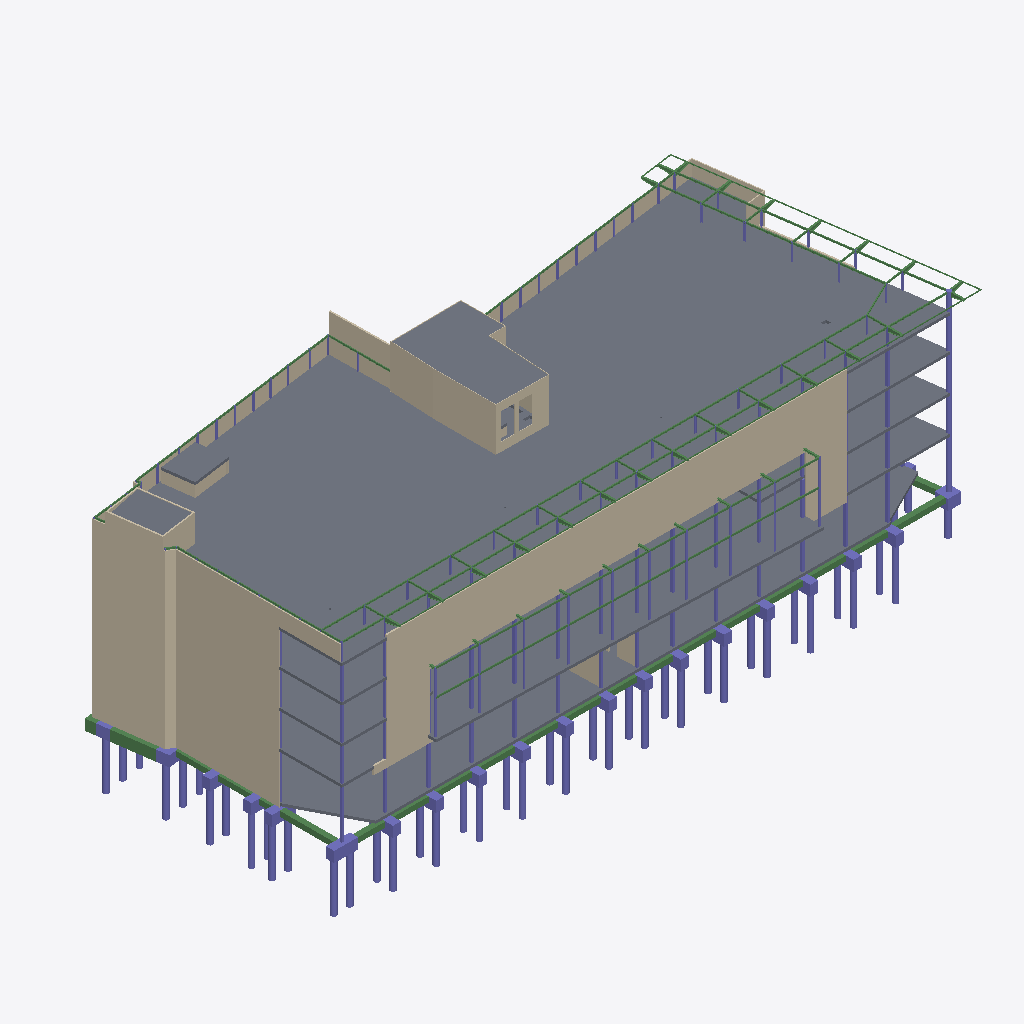
Isometric view of an IFC building model (IFC-SPF (STEP), schema IFC2X3, length unit millimetre), seen from the south-west, elements coloured by IFC class: 176 beams (green), 151 columns (violet), 63 walls (beige), 10 slabs (grey).
Extent 73.0 m × 34.0 m × 29.5 m (x, y, z). Storeys (1): Undefined at 0.00 m. Elements (1057): 478 IfcColumn, 254 IfcBeam, 171 IfcWallStandardCase, 93 IfcWall, 61 IfcSlab.

HEADER;
FILE_DESCRIPTION(('ViewDefinition[CoordinationView_V2.0]'),'2;1');
FILE_NAME('Tekla Structures.ifc','2015-07-27T12:01:28',(''),(''),'IFC Database Version:Work','Tekla Structures 21.0 Service Release 2, IFC Export Version: 4.0.0.0 Jun 17 2015','');
FILE_SCHEMA(('IFC2X3'));
ENDSEC;
DATA;
#24=IFCPROJECT('2sXOJVttXAqObt7ThfN29J',#5,'Open BIM Tour',$,$,$,$,(#11),#23);
#26=IFCSITE('0Lb2EzwKD5mO5BAYQnlzrP',#5,'Undefined',$,$,#25,$,$,.ELEMENT.,$,$,$,$,$);
#28=IFCBUILDING('0NfMKjGQf5iPqt8tp9yVjJ',#5,'Undefined',$,$,#27,$,$,.ELEMENT.,$,$,$);
#30=IFCBUILDINGSTOREY('2Tvk5xsHT2lOfF3QCURm00',#5,'Undefined',$,$,#29,$,$,.ELEMENT.,0.0);
#11944=IFCSLAB('1Ldek0000Ls34qCpOqDJCt',#5,'DALLE','300*30937','300*30937',#11848,#11943,'ID559e8b80-0000-15d8-[number]',.FLOOR.);
#12507=IFCSLAB('1Ldek0000LGp4qCpOqDJCt',#5,'DALLE','300*35838','300*35838',#12444,#12506,'ID559e8b80-[number]',.FLOOR.);
#13184=IFCSLAB('1Ldek0000KeJ4qCpOqDJCt',#5,'DALLE','300*31019','300*31019',#13061,#13183,'ID559e8b80-0000-14a1-[number]',.FLOOR.);
#12699=IFCSLAB('1Ldek0000L334qCpOqDJCt',#5,'DALLE','300*27379','300*27379',#12557,#12698,'ID559e8b80-0000-150c-[number]',.FLOOR.);
#2548=IFCSLAB('1Ldek00006E34qCpOqDJCt',#5,'DALLE','150*8179','150*8179',#2529,#2547,'ID559e8b80-[number]',.FLOOR.);
#12034=IFCSLAB('1Ldek0000Lmp4qCpOqDJCt',#5,'DALLE','300*30960','300*30960',#11956,#12033,'ID559e8b80-0000-15c3-[number]',.FLOOR.);
#15285=IFCWALL('1Ldek00009QJ4qCpOqDJCt',#5,'PANNEAU_FACADE','5450*180','5450*180',#15256,#15284,'ID559e8b80-[number]');
#12251=IFCSLAB('1Ldek0000LSJ4qCpOqDJCt',#5,'DALLE','300*35828','300*35828',#12199,#12250,'ID559e8b80-[number]',.FLOOR.);
#9252=IFCWALL('1Ldek0000RR34qCpOqDJCt',#5,'PANNEAU_FACADE','4025*180','4025*180',#9225,#9251,'ID559e8b80-0000-1b6c-[number]');
#12380=IFCWALL('1Ldek0000LU34qCpOqDJCt',#5,'PANNEAU_FACADE','4005*180','4005*180',#12359,#12379,'ID559e8b80-[number]');
#7669=IFCWALL('1Ldek0000Ut34qCpOqDJCt',#5,'PANNEAU_FACADE','3830*180','3830*180',#7640,#7668,'ID559e8b80-0000-1edc-[number]');
#15313=IFCWALL('1Ldek00009RJ4qCpOqDJCt',#5,'PANNEAU_FACADE','5450*180','5450*180',#15293,#15312,'ID559e8b80-0000-096d-[number]');
#12187=IFCSLAB('1Ldek0000Lap4qCpOqDJCt',#5,'DALLE','300*13791','300*13791',#12159,#12186,'ID559e8b80-[number]',.FLOOR.);
#6883=IFCWALL('1Ldek0000W034qCpOqDJCt',#5,'HABILLAGE','4900*50','4900*50',#6863,#6882,'ID559e8b80-[number]');
#9189=IFCWALL('1Ldek0000RT34qCpOqDJCt',#5,'PANNEAU_FACADE','4025*180','4025*180',#9169,#9188,'ID559e8b80-0000-1b74-[number]');
#12408=IFCWALL('1Ldek0000LNJ4qCpOqDJCt',#5,'PANNEAU_FACADE','4005*180','4005*180',#12388,#12407,'ID559e8b80-0000-155d-[number]');
#7601=IFCWALL('1Ldek0000Uv34qCpOqDJCt',#5,'PANNEAU_FACADE','3830*180','3830*180',#7578,#7600,'ID559e8b80-0000-1ee4-[number]');
#2710=IFCWALL('1Ldek0000fFZ4qCpOqDJCt',#5,'PANNEAU_FACADE','2071*115','2071*115',#2690,#2709,'ID559e8b80-0000-293e-[number]');
#2626=IFCWALL('1Ldek0000fPZ4qCpOqDJCt',#5,'PANNEAU_FACADE','4515*180','4515*180',#2602,#2625,'ID559e8b80-[number]');
#2738=IFCWALL('1Ldek0000f7Z4qCpOqDJCt',#5,'PANNEAU_FACADE','2071*115','2071*115',#2719,#2737,'ID559e8b80-0000-291e-[number]');
#11305=IFCWALLSTANDARDCASE('1Ldek0000NPp4qCpOqDJCt',#5,'PANNEAU_FACADE','4905*180','4905*180',#11277,#11304,'ID559e8b80-[number]');
#2893=IFCWALL('1Ldek0000etJ4qCpOqDJCt',#5,'PANNEAU_FACADE','2071*115','2071*115',#2879,#2892,'ID559e8b80-0000-28dd-[number]');
#2587=IFCWALL('1Ldek0000fQZ4qCpOqDJCt',#5,'HABILLAGE','4900*50','4900*50',#2563,#2586,'ID559e8b80-0000-296a-[number]');
#7067=IFCWALLSTANDARDCASE('1Ldek0000Vr34qCpOqDJCt',#5,'PANNEAU_FACADE','4370*180','4370*180',#7047,#7066,'ID559e8b80-0000-1fd4-[number]');
#7105=IFCWALLSTANDARDCASE('1Ldek0000VoJ4qCpOqDJCt',#5,'PANNEAU_FACADE','4370*180','4370*180',#7098,#7104,'ID559e8b80-0000-1fc9-[number]');
#7185=IFCWALLSTANDARDCASE('1Ldek0000Vi34qCpOqDJCt',#5,'PANNEAU_FACADE','4370*180','4370*180',#7179,#7184,'ID559e8b80-0000-1fb0-[number]');
#7084=IFCWALLSTANDARDCASE('1Ldek0000Vq34qCpOqDJCt',#5,'PANNEAU_FACADE','4370*180','4370*180',#7078,#7083,'ID559e8b80-0000-1fd0-[number]');
#7094=IFCWALLSTANDARDCASE('1Ldek0000Vp34qCpOqDJCt',#5,'PANNEAU_FACADE','4370*180','4370*180',#7088,#7093,'ID559e8b80-0000-1fcc-[number]');
#7165=IFCWALLSTANDARDCASE('1Ldek0000Vk34qCpOqDJCt',#5,'PANNEAU_FACADE','4370*180','4370*180',#7159,#7164,'ID559e8b80-0000-1fb8-[number]');
#7175=IFCWALLSTANDARDCASE('1Ldek0000Vj34qCpOqDJCt',#5,'PANNEAU_FACADE','4370*180','4370*180',#7169,#7174,'ID559e8b80-0000-1fb4-[number]');
#7120=IFCWALLSTANDARDCASE('1Ldek0000Vn34qCpOqDJCt',#5,'PANNEAU_FACADE','4370*180','4370*180',#7114,#7119,'ID559e8b80-0000-1fc4-[number]');
#7195=IFCWALLSTANDARDCASE('1Ldek0000Vh34qCpOqDJCt',#5,'PANNEAU_FACADE','4370*180','4370*180',#7189,#7194,'ID559e8b80-0000-1fac-[number]');
#7016=IFCWALL('1Ldek0000Vy34qCpOqDJCt',#5,'HABILLAGE','4900*50','4900*50',#6988,#7015,'ID559e8b80-0000-1ff0-[number]');
#11465=IFCWALLSTANDARDCASE('1Ldek0000NBZ4qCpOqDJCt',#5,'PANNEAU_FACADE','4905*180','4905*180',#11442,#11464,'ID559e8b80-0000-172e-[number]');
#2243=IFCSLAB('1Ldek0000kKp4qCpOqDJCt',#5,'DALLE','300*3929','300*3929',#2227,#2242,'ID559e8b80-0000-2e53-[number]',.FLOOR.);
#8741=IFCWALLSTANDARDCASE('1Ldek0000RrJ4qCpOqDJCt',#5,'PANNEAU_FACADE','3725*180','3725*180',#8721,#8740,'ID559e8b80-0000-1bd5-[number]');
#7155=IFCWALLSTANDARDCASE('1Ldek0000Vl34qCpOqDJCt',#5,'PANNEAU_FACADE','4370*180','4370*180',#7149,#7154,'ID559e8b80-0000-1fbc-[number]');
#7140=IFCWALLSTANDARDCASE('1Ldek0000Vm34qCpOqDJCt',#5,'PANNEAU_FACADE','4370*180','4370*180',#7124,#7139,'ID559e8b80-0000-1fc0-[number]');
#11837=IFCSLAB('1Ldek0000LvZ4qCpOqDJCt',#5,'DALLE','300*3400','300*3400',#11827,#11836,'ID559e8b80-0000-15e6-[number]',.FLOOR.);
#2819=IFCWALL('1Ldek0000fA34qCpOqDJCt',#5,'PANNEAU_FACADE','2071*115','2071*115',#2801,#2818,'ID559e8b80-[number]');
#8928=IFCWALLSTANDARDCASE('1Ldek0000RfZ4qCpOqDJCt',#5,'PANNEAU_FACADE','3725*180','3725*180',#8898,#8927,'ID559e8b80-0000-1ba6-[number]');
#2866=IFCWALLSTANDARDCASE('1Ldek0000ev34qCpOqDJCt',#5,'PANNEAU_FACADE','1771*115','1771*115',#2855,#2865,'ID559e8b80-0000-28e4-[number]');
#2681=IFCWALL('1Ldek0000fGp4qCpOqDJCt',#5,'PANNEAU_FACADE','2071*115','2071*115',#2662,#2680,'ID559e8b80-[number]');
#2512=IFCWALLSTANDARDCASE('1Ldek00006Cp4qCpOqDJCt',#5,'PANNEAU_FACADE','1290*180','1290*180',#2497,#2511,'ID559e8b80-[number]');
#108=IFCBEAM('1Lfbn7000Gj34qCpOvDZSp',#5,'LONGRINE','1200*900','1200*900',#101,#107,'ID55a65c47-0000-10b4-[number]');
#6767=IFCWALL('1Ldek0000Vw34qCpOqDJCt',#5,'VOILE_15CM','3061*150','3061*150',#6751,#6766,'ID559e8b80-0000-1fe8-[number]');
#862=IFCBEAM('1Lfbn7000Ffp4qCpOvDZSp',#5,'LONGRINE','600*600','600*600',#855,#861,'ID55a65c47-0000-0fa7-[number]');
#15385=IFCWALL('1Ldek00009TJ4qCpOqDJCt',#5,'PANNEAU_FACADE','5450*180','5450*180',#15365,#15384,'ID559e8b80-[number]');
#8795=IFCWALLSTANDARDCASE('1Ldek0000RoJ4qCpOqDJCt',#5,'PANNEAU_FACADE','1380*180','1380*180',#8789,#8794,'ID559e8b80-0000-1bc9-[number]');
#1301=IFCCOLUMN('1Lfbn7000Emp4qCpOvDZSp',#5,'SEMELLE','2700*940','2700*940',#1296,#1300,'ID55a65c47-0000-0ec3-[number]');
#924=IFCBEAM('1Lfbn7000Fap4qCpOvDZSp',#5,'LONGRINE','600*600','600*600',#917,#923,'ID55a65c47-0000-0f93-[number]');
#8785=IFCWALLSTANDARDCASE('1Ldek0000RpJ4qCpOqDJCt',#5,'PANNEAU_FACADE','1380*180','1380*180',#8778,#8784,'ID559e8b80-0000-1bcd-[number]');
#8852=IFCWALLSTANDARDCASE('1Ldek0000RkJ4qCpOqDJCt',#5,'PANNEAU_FACADE','1380*180','1380*180',#8843,#8851,'ID559e8b80-0000-1bb9-[number]');
#8767=IFCWALLSTANDARDCASE('1Ldek0000RqJ4qCpOqDJCt',#5,'PANNEAU_FACADE','1380*180','1380*180',#8752,#8766,'ID559e8b80-0000-1bd1-[number]');
#8805=IFCWALLSTANDARDCASE('1Ldek0000RnJ4qCpOqDJCt',#5,'PANNEAU_FACADE','1380*180','1380*180',#8799,#8804,'ID559e8b80-0000-1bc5-[number]');
#8894=IFCWALLSTANDARDCASE('1Ldek0000RiJ4qCpOqDJCt',#5,'PANNEAU_FACADE','1380*180','1380*180',#8872,#8893,'ID559e8b80-0000-1bb1-[number]');
#8868=IFCWALLSTANDARDCASE('1Ldek0000RjJ4qCpOqDJCt',#5,'PANNEAU_FACADE','1380*180','1380*180',#8861,#8867,'ID559e8b80-0000-1bb5-[number]');
#9523=IFCCOLUMN('1Ldek0000QsJ4qCpOqDJCt',#5,'POTEAU','D500','D500',#9516,#9522,'ID559e8b80-0000-1ad9-[number]');
#14780=IFCCOLUMN('1Ldek00008xZ4qCpOqDJCt',#5,'POTEAU','D500','D500',#14773,#14779,'ID559e8b80-0000-08ee-[number]');
#13752=IFCWALL('1Ldek0000JTJ4qCpOqDJCt',#5,'MACONNERIE_15CM','5000*150','5000*150',#13711,#13751,'ID559e8b80-[number]');
#8824=IFCWALLSTANDARDCASE('1Ldek0000RmJ4qCpOqDJCt',#5,'PANNEAU_FACADE','1380*180','1380*180',#8809,#8823,'ID559e8b80-0000-1bc1-[number]');
#8839=IFCWALLSTANDARDCASE('1Ldek0000RlJ4qCpOqDJCt',#5,'PANNEAU_FACADE','1380*180','1380*180',#8833,#8838,'ID559e8b80-0000-1bbd-[number]');
#1715=IFCCOLUMN('1Lfbn7000Dtp4qCpOvDZSp',#5,'PIEU','D600','D600',#1712,#1714,'ID55a65c47-0000-0ddf-[number]');
#1691=IFCCOLUMN('1Lfbn7000Dxp4qCpOvDZSp',#5,'PIEU','D600','D600',#1688,#1690,'ID55a65c47-0000-0def-[number]');
#1703=IFCCOLUMN('1Lfbn7000Dvp4qCpOvDZSp',#5,'PIEU','D600','D600',#1700,#1702,'ID55a65c47-0000-0de7-[number]');
#1655=IFCCOLUMN('1Lfbn7000E1p4qCpOvDZSp',#5,'PIEU','D600','D600',#1652,#1654,'ID55a65c47-0000-0e07-[number]');
#1667=IFCCOLUMN('1Lfbn7000D$p4qCpOvDZSp',#5,'PIEU','D600','D600',#1664,#1666,'ID55a65c47-0000-0dff-[number]');
#1679=IFCCOLUMN('1Lfbn7000Dzp4qCpOvDZSp',#5,'PIEU','D600','D600',#1676,#1678,'ID55a65c47-0000-0df7-[number]');
#9217=IFCWALL('1Ldek0000RS34qCpOqDJCt',#5,'PANNEAU_FACADE','4025*180','4025*180',#9197,#9216,'ID559e8b80-0000-1b70-[number]');
#12436=IFCWALL('1Ldek0000LMZ4qCpOqDJCt',#5,'PANNEAU_FACADE','4005*180','4005*180',#12416,#12435,'ID559e8b80-0000-155a-[number]');
#8328=IFCWALLSTANDARDCASE('1Ldek0000TVp4qCpOqDJCt',#5,'VOILE_15CM','5070*150','5070*150',#8324,#8327,'ID559e8b80-0000-1d7f-[number]');
#1781=IFCCOLUMN('1Lfbn7000Djp4qCpOvDZSp',#5,'PIEU','D600','D600',#1778,#1780,'ID55a65c47-0000-0db7-[number]');
#1754=IFCCOLUMN('1Lfbn7000Dnp4qCpOvDZSp',#5,'PIEU','D600','D600',#1751,#1753,'ID55a65c47-0000-0dc7-[number]');
#2182=IFCCOLUMN('1Lfbn7000Cip4qCpOvDZSp',#5,'PIEU','D600','D600',#2179,#2181,'ID55a65c47-0000-0cb3-[number]');
#1769=IFCCOLUMN('1Lfbn7000Dlp4qCpOvDZSp',#5,'PIEU','D600','D600',#1763,#1768,'ID55a65c47-0000-0dbf-[number]');
#2170=IFCCOLUMN('1Lfbn7000Ckp4qCpOvDZSp',#5,'PIEU','D600','D600',#2167,#2169,'ID55a65c47-0000-0cbb-[number]');
#1998=IFCCOLUMN('1Lfbn7000DAp4qCpOvDZSp',#5,'PIEU','D600','D600',#1995,#1997,'ID55a65c47-0000-0d2b-[number]');
#1980=IFCCOLUMN('1Lfbn7000DDp4qCpOvDZSp',#5,'PIEU','D600','D600',#1977,#1979,'ID55a65c47-0000-0d37-[number]');
#7632=IFCWALL('1Ldek0000Uu34qCpOqDJCt',#5,'PANNEAU_FACADE','3830*180','3830*180',#7609,#7631,'ID559e8b80-0000-1ee0-[number]');
#13812=IFCWALL('1Ldek0000JSJ4qCpOqDJCt',#5,'MACONNERIE_15CM','5000*150','5000*150',#13761,#13811,'ID559e8b80-[number]');
#1775=IFCCOLUMN('1Lfbn7000Dkp4qCpOvDZSp',#5,'PIEU','D600','D600',#1772,#1774,'ID55a65c47-0000-0dbb-[number]');
#1673=IFCCOLUMN('1Lfbn7000D_p4qCpOvDZSp',#5,'PIEU','D600','D600',#1670,#1672,'ID55a65c47-0000-0dfb-[number]');
#1697=IFCCOLUMN('1Lfbn7000Dwp4qCpOvDZSp',#5,'PIEU','D600','D600',#1694,#1696,'ID55a65c47-0000-0deb-[number]');
#1685=IFCCOLUMN('1Lfbn7000Dyp4qCpOvDZSp',#5,'PIEU','D600','D600',#1682,#1684,'ID55a65c47-0000-0df3-[number]');
#1709=IFCCOLUMN('1Lfbn7000Dup4qCpOvDZSp',#5,'PIEU','D600','D600',#1706,#1708,'ID55a65c47-0000-0de3-[number]');
#1721=IFCCOLUMN('1Lfbn7000Dsp4qCpOvDZSp',#5,'PIEU','D600','D600',#1718,#1720,'ID55a65c47-0000-0ddb-[number]');
#1661=IFCCOLUMN('1Lfbn7000E0p4qCpOvDZSp',#5,'PIEU','D600','D600',#1658,#1660,'ID55a65c47-0000-0e03-[number]');
#1631=IFCCOLUMN('1Lfbn7000E5p4qCpOvDZSp',#5,'PIEU','D600','D600',#1628,#1630,'ID55a65c47-0000-0e17-[number]');
#1619=IFCCOLUMN('1Lfbn7000E7p4qCpOvDZSp',#5,'PIEU','D600','D600',#1616,#1618,'ID55a65c47-0000-0e1f-[number]');
#1643=IFCCOLUMN('1Lfbn7000E3p4qCpOvDZSp',#5,'PIEU','D600','D600',#1640,#1642,'ID55a65c47-0000-0e0f-[number]');
#1727=IFCCOLUMN('1Lfbn7000Drp4qCpOvDZSp',#5,'PIEU','D600','D600',#1724,#1726,'ID55a65c47-0000-0dd7-[number]');
#1760=IFCCOLUMN('1Lfbn7000Dmp4qCpOvDZSp',#5,'PIEU','D600','D600',#1757,#1759,'ID55a65c47-0000-0dc3-[number]');
#1787=IFCCOLUMN('1Lfbn7000Dip4qCpOvDZSp',#5,'PIEU','D600','D600',#1784,#1786,'ID55a65c47-0000-0db3-[number]');
#2176=IFCCOLUMN('1Lfbn7000Cjp4qCpOvDZSp',#5,'PIEU','D600','D600',#2173,#2175,'ID55a65c47-0000-0cb7-[number]');
#2188=IFCCOLUMN('1Lfbn7000Chp4qCpOvDZSp',#5,'PIEU','D600','D600',#2185,#2187,'ID55a65c47-0000-0caf-[number]');
#8345=IFCWALLSTANDARDCASE('1Ldek0000TUp4qCpOqDJCt',#5,'VOILE_15CM','5070*150','5070*150',#8332,#8344,'ID559e8b80-0000-1d7b-[number]');
#1742=IFCCOLUMN('1Lfbn7000Dpp4qCpOvDZSp',#5,'PIEU','D600','D600',#1736,#1741,'ID55a65c47-0000-0dcf-[number]');
#545=IFCCOLUMN('1Lfbn7000G4J4qCpOvDZSp',#5,'SEMELLE','1500*1500','1500*1500',#539,#544,'ID55a65c47-[number]');
#1793=IFCCOLUMN('1Lfbn7000Dhp4qCpOvDZSp',#5,'PIEU','D600','D600',#1790,#1792,'ID55a65c47-0000-0daf-[number]');
#1992=IFCCOLUMN('1Lfbn7000DBp4qCpOvDZSp',#5,'PIEU','D600','D600',#1989,#1991,'ID55a65c47-0000-0d2f-[number]');
#1625=IFCCOLUMN('1Lfbn7000E6p4qCpOvDZSp',#5,'PIEU','D600','D600',#1622,#1624,'ID55a65c47-0000-0e1b-[number]');
#1649=IFCCOLUMN('1Lfbn7000E2p4qCpOvDZSp',#5,'PIEU','D600','D600',#1646,#1648,'ID55a65c47-0000-0e0b-[number]');
#1637=IFCCOLUMN('1Lfbn7000E4p4qCpOvDZSp',#5,'PIEU','D600','D600',#1634,#1636,'ID55a65c47-0000-0e13-[number]');
#1733=IFCCOLUMN('1Lfbn7000Dqp4qCpOvDZSp',#5,'PIEU','D600','D600',#1730,#1732,'ID55a65c47-0000-0dd3-[number]');
#1748=IFCCOLUMN('1Lfbn7000Dop4qCpOvDZSp',#5,'PIEU','D600','D600',#1745,#1747,'ID55a65c47-0000-0dcb-[number]');
#1048=IFCCOLUMN('1Lfbn7000FMp4qCpOvDZSp',#5,'SEMELLE','1200*1350','1200*1350',#1045,#1047,'ID55a65c47-0000-0f5b-[number]');
#1201=IFCCOLUMN('1Lfbn7000F0p4qCpOvDZSp',#5,'SEMELLE','2700*900','2700*900',#1195,#1200,'ID55a65c47-0000-0f03-[number]');
#948=IFCBEAM('1Lfbn7000FYp4qCpOvDZSp',#5,'LONGRINE','600*600','600*600',#941,#947,'ID55a65c47-0000-0f8b-[number]');
#958=IFCBEAM('1Lfbn7000FXp4qCpOvDZSp',#5,'LONGRINE','600*600','600*600',#951,#957,'ID55a65c47-0000-0f87-[number]');
#964=IFCBEAM('1Lfbn7000FWp4qCpOvDZSp',#5,'LONGRINE','600*600','600*600',#961,#963,'ID55a65c47-0000-0f83-[number]');
#936=IFCBEAM('1Lfbn7000FZp4qCpOvDZSp',#5,'LONGRINE','600*600','600*600',#929,#935,'ID55a65c47-0000-0f8f-[number]');
#970=IFCBEAM('1Lfbn7000FVp4qCpOvDZSp',#5,'LONGRINE','600*600','600*600',#967,#969,'ID55a65c47-0000-0f7f-[number]');
#1005=IFCBEAM('1Lfbn7000FSp4qCpOvDZSp',#5,'LONGRINE','600*600','600*600',#998,#1004,'ID55a65c47-0000-0f73-[number]');
#1022=IFCBEAM('1Lfbn7000FQp4qCpOvDZSp',#5,'LONGRINE','600*600','600*600',#1019,#1021,'ID55a65c47-0000-0f6b-[number]');
#1016=IFCBEAM('1Lfbn7000FRp4qCpOvDZSp',#5,'LONGRINE','600*600','600*600',#1009,#1015,'ID55a65c47-0000-0f6f-[number]');
#1028=IFCBEAM('1Lfbn7000FPp4qCpOvDZSp',#5,'LONGRINE','600*600','600*600',#1025,#1027,'ID55a65c47-0000-0f67-[number]');
#1221=IFCCOLUMN('1Lfbn7000Ezp4qCpOvDZSp',#5,'SEMELLE','2700*900','2700*900',#1216,#1220,'ID55a65c47-0000-0ef7-[number]');
#1034=IFCBEAM('1Lfbn7000FOp4qCpOvDZSp',#5,'LONGRINE','600*600','600*600',#1031,#1033,'ID55a65c47-0000-0f63-[number]');
#1227=IFCCOLUMN('1Lfbn7000Eyp4qCpOvDZSp',#5,'SEMELLE','2700*900','2700*900',#1224,#1226,'ID55a65c47-0000-0ef3-[number]');
#1042=IFCBEAM('1Lfbn7000FNp4qCpOvDZSp',#5,'LONGRINE','600*600','600*600',#1037,#1041,'ID55a65c47-0000-0f5f-[number]');
#1251=IFCCOLUMN('1Lfbn7000Eup4qCpOvDZSp',#5,'SEMELLE','2700*900','2700*900',#1248,#1250,'ID55a65c47-0000-0ee3-[number]');
#1245=IFCCOLUMN('1Lfbn7000Evp4qCpOvDZSp',#5,'SEMELLE','2700*900','2700*900',#1242,#1244,'ID55a65c47-0000-0ee7-[number]');
#1293=IFCCOLUMN('1Lfbn7000Enp4qCpOvDZSp',#5,'SEMELLE','2700*900','2700*900',#1290,#1292,'ID55a65c47-0000-0ec7-[number]');
#1257=IFCCOLUMN('1Lfbn7000Etp4qCpOvDZSp',#5,'SEMELLE','2700*900','2700*900',#1254,#1256,'ID55a65c47-0000-0edf-[number]');
#1263=IFCCOLUMN('1Lfbn7000Esp4qCpOvDZSp',#5,'SEMELLE','2700*900','2700*900',#1260,#1262,'ID55a65c47-0000-0edb-[number]');
#1269=IFCCOLUMN('1Lfbn7000Erp4qCpOvDZSp',#5,'SEMELLE','2700*900','2700*900',#1266,#1268,'ID55a65c47-0000-0ed7-[number]');
#1275=IFCCOLUMN('1Lfbn7000Eqp4qCpOvDZSp',#5,'SEMELLE','2700*900','2700*900',#1272,#1274,'ID55a65c47-0000-0ed3-[number]');
#1207=IFCCOLUMN('1Lfbn7000E$p4qCpOvDZSp',#5,'SEMELLE','2700*900','2700*900',#1204,#1206,'ID55a65c47-0000-0eff-[number]');
#1213=IFCCOLUMN('1Lfbn7000E_p4qCpOvDZSp',#5,'SEMELLE','2700*900','2700*900',#1210,#1212,'ID55a65c47-0000-0efb-[number]');
#1239=IFCCOLUMN('1Lfbn7000Ewp4qCpOvDZSp',#5,'SEMELLE','2700*900','2700*900',#1236,#1238,'ID55a65c47-0000-0eeb-[number]');
#1233=IFCCOLUMN('1Lfbn7000Exp4qCpOvDZSp',#5,'SEMELLE','2700*900','2700*900',#1230,#1232,'ID55a65c47-0000-0eef-[number]');
#1287=IFCCOLUMN('1Lfbn7000Eop4qCpOvDZSp',#5,'SEMELLE','2700*900','2700*900',#1284,#1286,'ID55a65c47-0000-0ecb-[number]');
#1281=IFCCOLUMN('1Lfbn7000Epp4qCpOvDZSp',#5,'SEMELLE','2700*900','2700*900',#1278,#1280,'ID55a65c47-0000-0ecf-[number]');
#838=IFCBEAM('1Lfbn7000Fhp4qCpOvDZSp',#5,'LONGRINE','600*600','600*600',#824,#837,'ID55a65c47-0000-0faf-[number]');
#11670=IFCCOLUMN('1Ldek0000MNp4qCpOqDJCt',#5,'POTEAU','260*260','260*260',#11667,#11669,'ID559e8b80-0000-165f-[number]');
#11676=IFCCOLUMN('1Ldek0000MMp4qCpOqDJCt',#5,'POTEAU','260*260','260*260',#11673,#11675,'ID559e8b80-0000-165b-[number]');
#11646=IFCCOLUMN('1Ldek0000MRp4qCpOqDJCt',#5,'POTEAU','260*260','260*260',#11643,#11645,'ID559e8b80-0000-166f-[number]');
#850=IFCBEAM('1Lfbn7000Fgp4qCpOvDZSp',#5,'LONGRINE','600*600','600*600',#843,#849,'ID55a65c47-0000-0fab-[number]');
#2651=IFCWALL('1Ldek0000fHJ4qCpOqDJCt',#5,'PANNEAU_FACADE','2071*115','2071*115',#2637,#2650,'ID559e8b80-[number]');
#1974=IFCCOLUMN('1Lfbn7000DEp4qCpOvDZSp',#5,'PIEU','D600','D600',#1967,#1973,'ID55a65c47-0000-0d3b-[number]');
#912=IFCBEAM('1Lfbn7000Fbp4qCpOvDZSp',#5,'LONGRINE','600*600','600*600',#898,#911,'ID55a65c47-0000-0f97-[number]');
#982=IFCBEAM('1Lfbn7000FUp4qCpOvDZSp',#5,'LONGRINE','600*600','600*600',#975,#981,'ID55a65c47-0000-0f7b-[number]');
#994=IFCBEAM('1Lfbn7000FTp4qCpOvDZSp',#5,'LONGRINE','600*600','600*600',#987,#993,'ID55a65c47-0000-0f77-[number]');
#14818=IFCCOLUMN('1Ldek000090Z4qCpOqDJCt',#5,'POTEAU','260*260','260*260',#14815,#14817,'ID559e8b80-[number]');
#2847=IFCWALL('1Ldek0000f634qCpOqDJCt',#5,'PANNEAU_FACADE','2071*115','2071*115',#2828,#2846,'ID559e8b80-[number]');
#79=IFCCOLUMN('1Lfbn7000GkZ4qCpOvDZSp',#5,'SEMELLE','1200*1350','1200*1350',#67,#78,'ID55a65c47-0000-10ba-[number]');
#11658=IFCCOLUMN('1Ldek0000MPp4qCpOqDJCt',#5,'POTEAU','260*260','260*260',#11655,#11657,'ID559e8b80-[number]');
#11652=IFCCOLUMN('1Ldek0000MQp4qCpOqDJCt',#5,'POTEAU','260*260','260*260',#11649,#11651,'ID559e8b80-0000-166b-[number]');
#11664=IFCCOLUMN('1Ldek0000MOp4qCpOqDJCt',#5,'POTEAU','260*260','260*260',#11661,#11663,'ID559e8b80-[number]');
#11628=IFCCOLUMN('1Ldek0000MUp4qCpOqDJCt',#5,'POTEAU','260*260','260*260',#11625,#11627,'ID559e8b80-0000-167b-[number]');
#11634=IFCCOLUMN('1Ldek0000MTp4qCpOqDJCt',#5,'POTEAU','260*260','260*260',#11631,#11633,'ID559e8b80-[number]');
#6979=IFCWALL('1Ldek0000Vz34qCpOqDJCt',#5,'HABILLAGE','4900*50','4900*50',#6947,#6978,'ID559e8b80-0000-1ff4-[number]');
#1952=IFCCOLUMN('1Lfbn7000DHp4qCpOvDZSp',#5,'PIEU','D600','D600',#1949,#1951,'ID55a65c47-0000-0d47-[number]');
#7222=IFCWALLSTANDARDCASE('1Ldek0000Vg34qCpOqDJCt',#5,'PANNEAU_FACADE','4370*180','4370*180',#7199,#7221,'ID559e8b80-0000-1fa8-[number]');
#14794=IFCCOLUMN('1Ldek00008yZ4qCpOqDJCt',#5,'POTEAU','260*260','260*260',#14788,#14793,'ID559e8b80-0000-08f2-[number]');
#14872=IFCCOLUMN('1Ldek000099Z4qCpOqDJCt',#5,'POTEAU','260*260','260*260',#14869,#14871,'ID559e8b80-[number]');
#14860=IFCCOLUMN('1Ldek000097Z4qCpOqDJCt',#5,'POTEAU','260*260','260*260',#14857,#14859,'ID559e8b80-0000-091e-[number]');
#6254=IFCCOLUMN('1Ldek0000WjZ4qCpOqDJCt',#5,'POUTRE','UPE200','UPE200',#6247,#6253,'ID559e8b80-0000-20b6-[number]');
#6278=IFCCOLUMN('1Ldek0000WgZ4qCpOqDJCt',#5,'POUTRE','UPE200','UPE200',#6275,#6277,'ID559e8b80-0000-20aa-[number]');
#6314=IFCCOLUMN('1Ldek0000WaZ4qCpOqDJCt',#5,'POUTRE','UPE200','UPE200',#6311,#6313,'ID559e8b80-[number]');
#6272=IFCCOLUMN('1Ldek0000WhZ4qCpOqDJCt',#5,'POUTRE','UPE200','UPE200',#6269,#6271,'ID559e8b80-0000-20ae-[number]');
#6290=IFCCOLUMN('1Ldek0000WeZ4qCpOqDJCt',#5,'POUTRE','UPE200','UPE200',#6287,#6289,'ID559e8b80-0000-20a2-[number]');
#6296=IFCCOLUMN('1Ldek0000WdZ4qCpOqDJCt',#5,'POUTRE','UPE200','UPE200',#6293,#6295,'ID559e8b80-0000-209e-[number]');
#6308=IFCCOLUMN('1Ldek0000WbZ4qCpOqDJCt',#5,'POUTRE','UPE200','UPE200',#6305,#6307,'ID559e8b80-[number]');
#6284=IFCCOLUMN('1Ldek0000WfZ4qCpOqDJCt',#5,'POUTRE','UPE200','UPE200',#6281,#6283,'ID559e8b80-0000-20a6-[number]');
#14854=IFCCOLUMN('1Ldek000096Z4qCpOqDJCt',#5,'POTEAU','260*260','260*260',#14851,#14853,'ID559e8b80-0000-091a-[number]');
#114=IFCBEAM('1Lfbn7000GiJ4qCpOvDZSp',#5,'LONGRINE','1200*1000','1200*1000',#111,#113,'ID55a65c47-0000-10b1-[number]');
#14848=IFCCOLUMN('1Ldek000095Z4qCpOqDJCt',#5,'POTEAU','260*260','260*260',#14845,#14847,'ID559e8b80-[number]');
#9495=IFCCOLUMN('1Ldek0000QwJ4qCpOqDJCt',#5,'POTEAU','260*260','260*260',#9492,#9494,'ID559e8b80-0000-1ae9-[number]');
#11640=IFCCOLUMN('1Ldek0000MSp4qCpOqDJCt',#5,'POTEAU','260*260','260*260',#11637,#11639,'ID559e8b80-[number]');
#11622=IFCCOLUMN('1Ldek0000MVp4qCpOqDJCt',#5,'POTEAU','260*260','260*260',#11619,#11621,'ID559e8b80-0000-167f-[number]');
#3693=IFCBEAM('1Ldek0000atZ4qCpOqDJCt',#5,'POUTRE','IPE200','IPE200',#3680,#3692,'ID559e8b80-0000-24de-[number]');
#6939=IFCWALL('1Ldek0000V_34qCpOqDJCt',#5,'HABILLAGE','4900*50','4900*50',#6920,#6938,'ID559e8b80-0000-1ff8-[number]');
#8664=IFCCOLUMN('1Ldek0000S0p4qCpOqDJCt',#5,'POTEAU','260*260','260*260',#8661,#8663,'ID559e8b80-0000-1c03-[number]');
#14866=IFCCOLUMN('1Ldek000098Z4qCpOqDJCt',#5,'POTEAU','260*260','260*260',#14863,#14865,'ID559e8b80-[number]');
#14824=IFCCOLUMN('1Ldek000091Z4qCpOqDJCt',#5,'POTEAU','260*260','260*260',#14821,#14823,'ID559e8b80-[number]');
#2086=IFCCOLUMN('1Lfbn7000Cyp4qCpOvDZSp',#5,'PIEU','D600','D600',#2083,#2085,'ID55a65c47-0000-0cf3-[number]');
#2004=IFCCOLUMN('1Lfbn7000D9p4qCpOvDZSp',#5,'PIEU','D600','D600',#2001,#2003,'ID55a65c47-0000-0d27-[number]');
#9513=IFCCOLUMN('1Ldek0000QtJ4qCpOqDJCt',#5,'POTEAU','260*260','260*260',#9510,#9512,'ID559e8b80-0000-1add-[number]');
#14800=IFCCOLUMN('1Ldek00008zZ4qCpOqDJCt',#5,'POTEAU','260*260','260*260',#14797,#14799,'ID559e8b80-0000-08f6-[number]');
#14842=IFCCOLUMN('1Ldek000094Z4qCpOqDJCt',#5,'POTEAU','260*260','260*260',#14839,#14841,'ID559e8b80-[number]');
#12155=IFCCOLUMN('1Ldek0000LcZ4qCpOqDJCt',#5,'POTEAU','260*260','260*260',#12152,#12154,'ID559e8b80-0000-159a-[number]');
#1799=IFCCOLUMN('1Lfbn7000Dgp4qCpOvDZSp',#5,'PIEU','D600','D600',#1796,#1798,'ID55a65c47-0000-0dab-[number]');
#6822=IFCWALLSTANDARDCASE('1Ldek0000VwJ4qCpOqDJCt',#5,'VOILE_15CM','3061*150','3061*150',#6802,#6821,'ID559e8b80-0000-1fe9-[number]');
#14836=IFCCOLUMN('1Ldek000093Z4qCpOqDJCt',#5,'POTEAU','260*260','260*260',#14833,#14835,'ID559e8b80-0000-090e-[number]');
#8718=IFCCOLUMN('1Ldek0000Rtp4qCpOqDJCt',#5,'POTEAU','260*260','260*260',#8715,#8717,'ID559e8b80-0000-1bdf-[number]');
#14830=IFCCOLUMN('1Ldek000092Z4qCpOqDJCt',#5,'POTEAU','260*260','260*260',#14827,#14829,'ID559e8b80-0000-090a-[number]');
#6266=IFCCOLUMN('1Ldek0000WiZ4qCpOqDJCt',#5,'POUTRE','UPE200','UPE200',#6263,#6265,'ID559e8b80-0000-20b2-[number]');
#6302=IFCCOLUMN('1Ldek0000WcZ4qCpOqDJCt',#5,'POUTRE','UPE200','UPE200',#6299,#6301,'ID559e8b80-0000-209a-[number]');
#3675=IFCBEAM('1Ldek0000auZ4qCpOqDJCt',#5,'POUTRE','IPE200','IPE200',#3672,#3674,'ID559e8b80-0000-24e2-[number]');
#3555=IFCBEAM('1Ldek0000b8Z4qCpOqDJCt',#5,'POUTRE','IPE200','IPE200',#3550,#3554,'ID559e8b80-[number]');
#3579=IFCBEAM('1Ldek0000b4Z4qCpOqDJCt',#5,'POUTRE','IPE200','IPE200',#3576,#3578,'ID559e8b80-[number]');
#2935=IFCBEAM('1Ldek0000bSZ4qCpOqDJCt',#5,'POUTRE','IPE200','IPE200',#2928,#2934,'ID559e8b80-[number]');
#3561=IFCBEAM('1Ldek0000b7Z4qCpOqDJCt',#5,'POUTRE','IPE200','IPE200',#3558,#3560,'ID559e8b80-0000-251e-[number]');
#2913=IFCBEAM('1Ldek0000bTZ4qCpOqDJCt',#5,'POUTRE','IPE200','IPE200',#2901,#2912,'ID559e8b80-[number]');
#14812=IFCCOLUMN('1Ldek00008$Z4qCpOqDJCt',#5,'POTEAU','260*260','260*260',#14809,#14811,'ID559e8b80-0000-08fe-[number]');
#5639=IFCBEAM('1Ldek0000YaZ4qCpOqDJCt',#5,'POUTRE','IPE200','IPE200',#5636,#5638,'ID559e8b80-[number]');
#5645=IFCBEAM('1Ldek0000YZZ4qCpOqDJCt',#5,'POUTRE','IPE200','IPE200',#5642,#5644,'ID559e8b80-0000-228e-[number]');
#5776=IFCBEAM('1Ldek0000YGZ4qCpOqDJCt',#5,'POUTRE','IPE200','IPE200',#5773,#5775,'ID559e8b80-[number]');
#5504=IFCBEAM('1Ldek0000YlZ4qCpOqDJCt',#5,'POUTRE','IPE200','IPE200',#5492,#5503,'ID559e8b80-0000-22be-[number]');
#5586=IFCBEAM('1Ldek0000YgZ4qCpOqDJCt',#5,'POUTRE','IPE200','IPE200',#5583,#5585,'ID559e8b80-0000-22aa-[number]');
#5633=IFCBEAM('1Ldek0000YbZ4qCpOqDJCt',#5,'POUTRE','IPE200','IPE200',#5630,#5632,'ID559e8b80-[number]');
#5709=IFCBEAM('1Ldek0000YPZ4qCpOqDJCt',#5,'POUTRE','IPE200','IPE200',#5702,#5708,'ID559e8b80-[number]');
#5782=IFCBEAM('1Ldek0000YFZ4qCpOqDJCt',#5,'POUTRE','IPE200','IPE200',#5779,#5781,'ID559e8b80-0000-223e-[number]');
#3532=IFCBEAM('1Ldek0000bAZ4qCpOqDJCt',#5,'POUTRE','IPE200','IPE200',#3525,#3531,'ID559e8b80-0000-252a-[number]');
#5575=IFCBEAM('1Ldek0000YhZ4qCpOqDJCt',#5,'POUTRE','IPE200','IPE200',#5568,#5574,'ID559e8b80-0000-22ae-[number]');
#5592=IFCBEAM('1Ldek0000YfZ4qCpOqDJCt',#5,'POUTRE','IPE200','IPE200',#5589,#5591,'ID559e8b80-0000-22a6-[number]');
#5602=IFCBEAM('1Ldek0000YeZ4qCpOqDJCt',#5,'POUTRE','IPE200','IPE200',#5595,#5601,'ID559e8b80-0000-22a2-[number]');
#5657=IFCBEAM('1Ldek0000YXZ4qCpOqDJCt',#5,'POUTRE','IPE200','IPE200',#5654,#5656,'ID559e8b80-[number]');
#5663=IFCBEAM('1Ldek0000YWZ4qCpOqDJCt',#5,'POUTRE','IPE200','IPE200',#5660,#5662,'ID559e8b80-[number]');
#5699=IFCBEAM('1Ldek0000YQZ4qCpOqDJCt',#5,'POUTRE','IPE200','IPE200',#5696,#5698,'ID559e8b80-0000-226a-[number]');
#5770=IFCBEAM('1Ldek0000YHZ4qCpOqDJCt',#5,'POUTRE','IPE200','IPE200',#5767,#5769,'ID559e8b80-[number]');
#5651=IFCBEAM('1Ldek0000YYZ4qCpOqDJCt',#5,'POUTRE','IPE200','IPE200',#5648,#5650,'ID559e8b80-0000-228a-[number]');
#5715=IFCBEAM('1Ldek0000YOZ4qCpOqDJCt',#5,'POUTRE','IPE200','IPE200',#5712,#5714,'ID559e8b80-[number]');
#5721=IFCBEAM('1Ldek0000YNZ4qCpOqDJCt',#5,'POUTRE','IPE200','IPE200',#5718,#5720,'ID559e8b80-0000-225e-[number]');
#5743=IFCBEAM('1Ldek0000YKZ4qCpOqDJCt',#5,'POUTRE','IPE200','IPE200',#5736,#5742,'ID559e8b80-[number]');
#5758=IFCBEAM('1Ldek0000YJZ4qCpOqDJCt',#5,'POUTRE','IPE200','IPE200',#5751,#5757,'ID559e8b80-0000-224e-[number]');
#5764=IFCBEAM('1Ldek0000YIZ4qCpOqDJCt',#5,'POUTRE','IPE200','IPE200',#5761,#5763,'ID559e8b80-0000-224a-[number]');
#14806=IFCCOLUMN('1Ldek00008_Z4qCpOqDJCt',#5,'POTEAU','260*260','260*260',#14803,#14805,'ID559e8b80-0000-08fa-[number]');
#5693=IFCBEAM('1Ldek0000YRZ4qCpOqDJCt',#5,'POUTRE','IPE200','IPE200',#5690,#5692,'ID559e8b80-0000-226e-[number]');
#6232=IFCBEAM('1Ldek0000WmZ4qCpOqDJCt',#5,'POUTRE','UPE200','UPE200',#6229,#6231,'ID559e8b80-0000-20c2-[number]');
#3547=IFCBEAM('1Ldek0000b9Z4qCpOqDJCt',#5,'POUTRE','IPE200','IPE200',#3540,#3546,'ID559e8b80-[number]');
#6197=IFCBEAM('1Ldek0000WrZ4qCpOqDJCt',#5,'POUTRE','UPE200','UPE200',#6190,#6196,'ID559e8b80-0000-20d6-[number]');
#6398=IFCBEAM('1Ldek0000WYZ4qCpOqDJCt',#5,'POUTRE','UPE200','UPE200',#6362,#6397,'ID559e8b80-0000-208a-[number]');
#6523=IFCBEAM('1Ldek0000WTZ4qCpOqDJCt',#5,'POUTRE','UPE200','UPE200',#6510,#6522,'ID559e8b80-[number]');
#6555=IFCBEAM('1Ldek0000WRZ4qCpOqDJCt',#5,'POUTRE','UPE200','UPE200',#6542,#6554,'ID559e8b80-0000-206e-[number]');
#2979=IFCBEAM('1Ldek0000bQZ4qCpOqDJCt',#5,'POUTRE','IPE200','IPE200',#2972,#2978,'ID559e8b80-0000-256a-[number]');
#2990=IFCBEAM('1Ldek0000bPZ4qCpOqDJCt',#5,'POUTRE','IPE200','IPE200',#2987,#2989,'ID559e8b80-[number]');
#6208=IFCBEAM('1Ldek0000WqZ4qCpOqDJCt',#5,'POUTRE','UPE200','UPE200',#6205,#6207,'ID559e8b80-0000-20d2-[number]');
#6226=IFCBEAM('1Ldek0000WnZ4qCpOqDJCt',#5,'POUTRE','UPE200','UPE200',#6223,#6225,'ID559e8b80-0000-20c6-[number]');
#6238=IFCBEAM('1Ldek0000WlZ4qCpOqDJCt',#5,'POUTRE','UPE200','UPE200',#6235,#6237,'ID559e8b80-0000-20be-[number]');
#6244=IFCBEAM('1Ldek0000WkZ4qCpOqDJCt',#5,'POUTRE','UPE200','UPE200',#6241,#6243,'ID559e8b80-0000-20ba-[number]');
#6507=IFCBEAM('1Ldek0000WUZ4qCpOqDJCt',#5,'POUTRE','UPE200','UPE200',#6494,#6506,'ID559e8b80-0000-207a-[number]');
#5554=IFCBEAM('1Ldek0000YjZ4qCpOqDJCt',#5,'POUTRE','IPE200','IPE200',#5547,#5553,'ID559e8b80-0000-22b6-[number]');
#6439=IFCBEAM('1Ldek0000WXZ4qCpOqDJCt',#5,'POUTRE','UPE200','UPE200',#6406,#6438,'ID559e8b80-[number]');
#6539=IFCBEAM('1Ldek0000WSZ4qCpOqDJCt',#5,'POUTRE','UPE200','UPE200',#6526,#6538,'ID559e8b80-[number]');
#6214=IFCBEAM('1Ldek0000WpZ4qCpOqDJCt',#5,'POUTRE','UPE200','UPE200',#6211,#6213,'ID559e8b80-0000-20ce-[number]');
#6475=IFCBEAM('1Ldek0000WWZ4qCpOqDJCt',#5,'POUTRE','UPE200','UPE200',#6442,#6474,'ID559e8b80-[number]');
#6793=IFCWALL('1Ldek0000W2Z4qCpOqDJCt',#5,'VOILE_15CM','3061*150','3061*150',#6779,#6792,'ID559e8b80-0000-200a-[number]');
#3738=IFCBEAM('1Ldek0000arZ4qCpOqDJCt',#5,'POUTRE','UPE120','UPE120',#3721,#3737,'ID559e8b80-0000-24d6-[number]');
#9507=IFCCOLUMN('1Ldek0000QuJ4qCpOqDJCt',#5,'POTEAU','260*260','260*260',#9504,#9506,'ID559e8b80-0000-1ae1-[number]');
#12149=IFCCOLUMN('1Ldek0000Lc34qCpOqDJCt',#5,'POTEAU','260*260','260*260',#12146,#12148,'ID559e8b80-[number]');
#5612=IFCBEAM('1Ldek0000YdZ4qCpOqDJCt',#5,'POUTRE','IPE200','IPE200',#5605,#5611,'ID559e8b80-0000-229e-[number]');
#5627=IFCBEAM('1Ldek0000YcZ4qCpOqDJCt',#5,'POUTRE','IPE200','IPE200',#5620,#5626,'ID559e8b80-0000-229a-[number]');
#8712=IFCCOLUMN('1Ldek0000Rup4qCpOqDJCt',#5,'POTEAU','260*260','260*260',#8709,#8711,'ID559e8b80-0000-1be3-[number]');
#5733=IFCBEAM('1Ldek0000YLZ4qCpOqDJCt',#5,'POUTRE','IPE200','IPE200',#5730,#5732,'ID559e8b80-[number]');
#6220=IFCBEAM('1Ldek0000WoZ4qCpOqDJCt',#5,'POUTRE','UPE200','UPE200',#6217,#6219,'ID559e8b80-0000-20ca-[number]');
#6354=IFCBEAM('1Ldek0000WZZ4qCpOqDJCt',#5,'POUTRE','UPE200','UPE200',#6317,#6353,'ID559e8b80-0000-208e-[number]');
#6491=IFCBEAM('1Ldek0000WVZ4qCpOqDJCt',#5,'POUTRE','UPE200','UPE200',#6478,#6490,'ID559e8b80-0000-207e-[number]');
#5727=IFCBEAM('1Ldek0000YMZ4qCpOqDJCt',#5,'POUTRE','IPE200','IPE200',#5724,#5726,'ID559e8b80-0000-225a-[number]');
#6178=IFCBEAM('1Ldek0000WsZ4qCpOqDJCt',#5,'POUTRE','UPE200','UPE200',#6170,#6177,'ID559e8b80-0000-20da-[number]');
#14742=IFCCOLUMN('1Ldek00008sZ4qCpOqDJCt',#5,'POTEAU','260*260','260*260',#14739,#14741,'ID559e8b80-0000-08da-[number]');
#819=IFCBEAM('1Lfbn7000FjJ4qCpOvDZSp',#5,'LONGRINE','600*600','600*600',#812,#818,'ID55a65c47-0000-0fb5-[number]');
#1986=IFCCOLUMN('1Lfbn7000DCp4qCpOvDZSp',#5,'PIEU','D600','D600',#1983,#1985,'ID55a65c47-0000-0d33-[number]');
#5876=IFCBEAM('1Ldek0000Y7Z4qCpOqDJCt',#5,'POUTRE','IPE200','IPE200',#5869,#5875,'ID559e8b80-0000-221e-[number]');
#5489=IFCBEAM('1Ldek0000YmZ4qCpOqDJCt',#5,'POUTRE','PHI533-200-10-14*210-14*210','PHI533-200-10-14*210-14*210',#5486,#5488,'ID559e8b80-0000-22c2-[number]');
#4622=IFCBEAM('1Ldek0000ZzZ4qCpOqDJCt',#5,'POUTRE','PHI533-200-10-14*210-14*210','PHI533-200-10-14*210-14*210',#4619,#4621,'ID559e8b80-0000-23f6-[number]');
#5891=IFCBEAM('1Ldek0000Y6Z4qCpOqDJCt',#5,'POUTRE','IPE200','IPE200',#5884,#5890,'ID559e8b80-0000-221a-[number]');
#4838=IFCBEAM('1Ldek0000ZPZ4qCpOqDJCt',#5,'POUTRE','PHI533-200-10-14*210-14*210','PHI533-200-10-14*210-14*210',#4835,#4837,'ID559e8b80-[number]');
#3302=IFCBEAM('1Ldek0000bIZ4qCpOqDJCt',#5,'POUTRE','PHI533-200-10-14*210-14*210','PHI533-200-10-14*210-14*210',#3205,#3301,'ID559e8b80-0000-254a-[number]');
#4646=IFCBEAM('1Ldek0000ZvZ4qCpOqDJCt',#5,'POUTRE','PHI533-200-10-14*210-14*210','PHI533-200-10-14*210-14*210',#4643,#4645,'ID559e8b80-0000-23e6-[number]');
#4694=IFCBEAM('1Ldek0000ZnZ4qCpOqDJCt',#5,'POUTRE','PHI533-200-10-14*210-14*210','PHI533-200-10-14*210-14*210',#4691,#4693,'ID559e8b80-0000-23c6-[number]');
#4742=IFCBEAM('1Ldek0000ZfZ4qCpOqDJCt',#5,'POUTRE','PHI533-200-10-14*210-14*210','PHI533-200-10-14*210-14*210',#4739,#4741,'ID559e8b80-0000-23a6-[number]');
#6853=IFCWALL('1Ldek0000W134qCpOqDJCt',#5,'HABILLAGE','5200*50','5200*50',#6833,#6852,'ID559e8b80-[number]');
#3402=IFCBEAM('1Ldek0000bHZ4qCpOqDJCt',#5,'POUTRE','PHI533-200-10-14*210-14*210','PHI533-200-10-14*210-14*210',#3305,#3401,'ID559e8b80-[number]');
#4141=IFCBEAM('1Ldek0000agZ4qCpOqDJCt',#5,'POUTRE','IPE200','IPE200',#4134,#4140,'ID559e8b80-0000-24aa-[number]');
#4598=IFCBEAM('1Ldek0000a1Z4qCpOqDJCt',#5,'POUTRE','PHI533-200-10-14*210-14*210','PHI533-200-10-14*210-14*210',#4595,#4597,'ID559e8b80-[number]');
#4670=IFCBEAM('1Ldek0000ZrZ4qCpOqDJCt',#5,'POUTRE','PHI533-200-10-14*210-14*210','PHI533-200-10-14*210-14*210',#4667,#4669,'ID559e8b80-0000-23d6-[number]');
#4766=IFCBEAM('1Ldek0000ZbZ4qCpOqDJCt',#5,'POUTRE','PHI533-200-10-14*210-14*210','PHI533-200-10-14*210-14*210',#4763,#4765,'ID559e8b80-[number]');
#4814=IFCBEAM('1Ldek0000ZTZ4qCpOqDJCt',#5,'POUTRE','PHI533-200-10-14*210-14*210','PHI533-200-10-14*210-14*210',#4811,#4813,'ID559e8b80-[number]');
#3990=IFCBEAM('1Ldek0000anZ4qCpOqDJCt',#5,'POUTRE','UPE120','UPE120',#3985,#3989,'ID559e8b80-0000-24c6-[number]');
#9275=IFCCOLUMN('1Ldek0000RQ34qCpOqDJCt',#5,'POTEAU','260*260','260*260',#9260,#9274,'ID559e8b80-0000-1b68-[number]');
#3627=IFCBEAM('1Ldek0000a_Z4qCpOqDJCt',#5,'POUTRE','UPE120','UPE120',#3612,#3626,'ID559e8b80-0000-24fa-[number]');
#3652=IFCBEAM('1Ldek0000axZ4qCpOqDJCt',#5,'POUTRE','UPE120','UPE120',#3647,#3651,'ID559e8b80-0000-24ee-[number]');
#4574=IFCBEAM('1Ldek0000a5Z4qCpOqDJCt',#5,'POUTRE','PHI533-200-10-14*210-14*210','PHI533-200-10-14*210-14*210',#4487,#4573,'ID559e8b80-[number]');
#4718=IFCBEAM('1Ldek0000ZjZ4qCpOqDJCt',#5,'POUTRE','PHI533-200-10-14*210-14*210','PHI533-200-10-14*210-14*210',#4715,#4717,'ID559e8b80-0000-23b6-[number]');
#4790=IFCBEAM('1Ldek0000ZXZ4qCpOqDJCt',#5,'POUTRE','PHI533-200-10-14*210-14*210','PHI533-200-10-14*210-14*210',#4787,#4789,'ID559e8b80-[number]');
#5327=IFCBEAM('1Ldek0000YxZ4qCpOqDJCt',#5,'POUTRE','UPE120','UPE120',#5315,#5326,'ID559e8b80-0000-22ee-[number]');
#5447=IFCBEAM('1Ldek0000YpZ4qCpOqDJCt',#5,'POUTRE','UPE120','UPE120',#5442,#5446,'ID559e8b80-0000-22ce-[number]');
#5539=IFCBEAM('1Ldek0000YkZ4qCpOqDJCt',#5,'POUTRE','IPE200','IPE200',#5513,#5538,'ID559e8b80-0000-22ba-[number]');
#4011=IFCBEAM('1Ldek0000amZ4qCpOqDJCt',#5,'POUTRE','UPE120','UPE120',#3995,#4010,'ID559e8b80-0000-24c2-[number]');
#5358=IFCBEAM('1Ldek0000YvZ4qCpOqDJCt',#5,'POUTRE','UPE120','UPE120',#5353,#5357,'ID559e8b80-0000-22e6-[number]');
#5418=IFCBEAM('1Ldek0000YrZ4qCpOqDJCt',#5,'POUTRE','UPE120','UPE120',#5401,#5417,'ID559e8b80-0000-22d6-[number]');
#5465=IFCBEAM('1Ldek0000YoZ4qCpOqDJCt',#5,'POUTRE','UPE120','UPE120',#5450,#5464,'ID559e8b80-0000-22ca-[number]');
#5307=IFCBEAM('1Ldek0000YyZ4qCpOqDJCt',#5,'POUTRE','UPE120','UPE120',#5292,#5306,'ID559e8b80-0000-22f2-[number]');
#5350=IFCBEAM('1Ldek0000YwZ4qCpOqDJCt',#5,'POUTRE','UPE120','UPE120',#5335,#5349,'ID559e8b80-0000-22ea-[number]');
#5366=IFCBEAM('1Ldek0000YuZ4qCpOqDJCt',#5,'POUTRE','UPE120','UPE120',#5361,#5365,'ID559e8b80-0000-22e2-[number]');
#5439=IFCBEAM('1Ldek0000YqZ4qCpOqDJCt',#5,'POUTRE','UPE120','UPE120',#5422,#5438,'ID559e8b80-0000-22d2-[number]');
#5483=IFCBEAM('1Ldek0000YnZ4qCpOqDJCt',#5,'POUTRE','UPE120','UPE120',#5468,#5482,'ID559e8b80-0000-22c6-[number]');
#7305=IFCWALL('1Ldek0000VX34qCpOqDJCt',#5,'PANNEAU_FACADE','3830*180','3830*180',#7287,#7304,'ID559e8b80-0000-1f84-[number]');
#2962=IFCBEAM('1Ldek0000bRZ4qCpOqDJCt',#5,'POUTRE','UPE120','UPE120',#2943,#2961,'ID559e8b80-0000-256e-[number]');
#3432=IFCBEAM('1Ldek0000bFZ4qCpOqDJCt',#5,'POUTRE','UPE120','UPE120',#3424,#3431,'ID559e8b80-0000-253e-[number]');
#9448=IFCCOLUMN('1Ldek0000R0J4qCpOqDJCt',#5,'POTEAU','260*260','260*260',#9445,#9447,'ID559e8b80-0000-1b01-[number]');
#12143=IFCCOLUMN('1Ldek0000LYp4qCpOqDJCt',#5,'POTEAU','260*260','260*260',#12140,#12142,'ID559e8b80-0000-158b-[number]');
#4106=IFCBEAM('1Ldek0000alZ4qCpOqDJCt',#5,'POUTRE','PHI533-200-10-14*210-14*210','PHI533-200-10-14*210-14*210',#4019,#4105,'ID559e8b80-0000-24be-[number]');
#3506=IFCBEAM('1Ldek0000bCZ4qCpOqDJCt',#5,'POUTRE','PHI533-200-10-14*210-14*210','PHI533-200-10-14*210-14*210',#3449,#3505,'ID559e8b80-[number]');
#3638=IFCBEAM('1Ldek0000azZ4qCpOqDJCt',#5,'POUTRE','PHI533-200-10-14*210-14*210','PHI533-200-10-14*210-14*210',#3635,#3637,'ID559e8b80-0000-24f6-[number]');
#3135=IFCBEAM('1Ldek0000bMZ4qCpOqDJCt',#5,'POUTRE','PHI533-200-10-14*210-14*210','PHI533-200-10-14*210-14*210',#3023,#3134,'ID559e8b80-0000-255a-[number]');
#3977=IFCBEAM('1Ldek0000aoZ4qCpOqDJCt',#5,'POUTRE','PHI533-200-10-14*210-14*210','PHI533-200-10-14*210-14*210',#3875,#3976,'ID559e8b80-0000-24ca-[number]');
#8607=IFCCOLUMN('1Ldek0000S9p4qCpOqDJCt',#5,'POTEAU','260*260','260*260',#8600,#8606,'ID559e8b80-0000-1c27-[number]');
#3603=IFCBEAM('1Ldek0000b0Z4qCpOqDJCt',#5,'POUTRE','PHI533-200-10-14*210-14*210','PHI533-200-10-14*210-14*210',#3600,#3602,'ID559e8b80-[number]');
#3658=IFCBEAM('1Ldek0000awZ4qCpOqDJCt',#5,'POUTRE','PHI533-200-10-14*210-14*210','PHI533-200-10-14*210-14*210',#3655,#3657,'ID559e8b80-0000-24ea-[number]');
#4371=IFCBEAM('1Ldek0000aJZ4qCpOqDJCt',#5,'POUTRE','IPE200','IPE200',#4364,#4370,'ID559e8b80-0000-244e-[number]');
#5384=IFCBEAM('1Ldek0000YtZ4qCpOqDJCt',#5,'POUTRE','UPE120','UPE120',#5369,#5383,'ID559e8b80-0000-22de-[number]');
#5397=IFCBEAM('1Ldek0000YsZ4qCpOqDJCt',#5,'POUTRE','UPE120','UPE120',#5392,#5396,'ID559e8b80-0000-22da-[number]');
#5906=IFCBEAM('1Ldek0000Y5Z4qCpOqDJCt',#5,'POUTRE','IPE200','IPE200',#5899,#5905,'ID559e8b80-[number]');
#3867=IFCBEAM('1Ldek0000apZ4qCpOqDJCt',#5,'POUTRE','PHI533-200-10-14*210-14*210','PHI533-200-10-14*210-14*210',#3765,#3866,'ID559e8b80-0000-24ce-[number]');
#4281=IFCBEAM('1Ldek0000aQZ4qCpOqDJCt',#5,'POUTRE','IPE200','IPE200',#4274,#4280,'ID559e8b80-0000-246a-[number]');
#4443=IFCBEAM('1Ldek0000aCZ4qCpOqDJCt',#5,'POUTRE','IPE200','IPE200',#4436,#4442,'ID559e8b80-[number]');
#4676=IFCBEAM('1Ldek0000ZqZ4qCpOqDJCt',#5,'POUTRE','IPE200','IPE200',#4673,#4675,'ID559e8b80-0000-23d2-[number]');
#5788=IFCBEAM('1Ldek0000YEZ4qCpOqDJCt',#5,'POUTRE','IPE200','IPE200',#5785,#5787,'ID559e8b80-0000-223a-[number]');
#5801=IFCBEAM('1Ldek0000YCZ4qCpOqDJCt',#5,'POUTRE','IPE200','IPE200',#5798,#5800,'ID559e8b80-[number]');
#4416=IFCBEAM('1Ldek0000aFZ4qCpOqDJCt',#5,'POUTRE','IPE200','IPE200',#4409,#4415,'ID559e8b80-0000-243e-[number]');
#4433=IFCBEAM('1Ldek0000aDZ4qCpOqDJCt',#5,'POUTRE','IPE200','IPE200',#4430,#4432,'ID559e8b80-[number]');
#4466=IFCBEAM('1Ldek0000a9Z4qCpOqDJCt',#5,'POUTRE','IPE200','IPE200',#4459,#4465,'ID559e8b80-[number]');
#4580=IFCBEAM('1Ldek0000a4Z4qCpOqDJCt',#5,'POUTRE','IPE200','IPE200',#4577,#4579,'ID559e8b80-[number]');
#4652=IFCBEAM('1Ldek0000ZuZ4qCpOqDJCt',#5,'POUTRE','IPE200','IPE200',#4649,#4651,'ID559e8b80-0000-23e2-[number]');
#4700=IFCBEAM('1Ldek0000ZmZ4qCpOqDJCt',#5,'POUTRE','IPE200','IPE200',#4697,#4699,'ID559e8b80-0000-23c2-[number]');
#4724=IFCBEAM('1Ldek0000ZiZ4qCpOqDJCt',#5,'POUTRE','IPE200','IPE200',#4721,#4723,'ID559e8b80-0000-23b2-[number]');
#4796=IFCBEAM('1Ldek0000ZWZ4qCpOqDJCt',#5,'POUTRE','IPE200','IPE200',#4793,#4795,'ID559e8b80-[number]');
#5565=IFCBEAM('1Ldek0000YiZ4qCpOqDJCt',#5,'POUTRE','IPE200','IPE200',#5562,#5564,'ID559e8b80-0000-22b2-[number]');
#3585=IFCCOLUMN('1Ldek0000b3Z4qCpOqDJCt',#5,'POTEAU','HEB160','HEB160',#3582,#3584,'ID559e8b80-0000-250e-[number]');
#4296=IFCBEAM('1Ldek0000aPZ4qCpOqDJCt',#5,'POUTRE','IPE200','IPE200',#4289,#4295,'ID559e8b80-[number]');
#4472=IFCBEAM('1Ldek0000a8Z4qCpOqDJCt',#5,'POUTRE','IPE200','IPE200',#4469,#4471,'ID559e8b80-[number]');
#4604=IFCBEAM('1Ldek0000a0Z4qCpOqDJCt',#5,'POUTRE','IPE200','IPE200',#4601,#4603,'ID559e8b80-[number]');
#4748=IFCBEAM('1Ldek0000ZeZ4qCpOqDJCt',#5,'POUTRE','IPE200','IPE200',#4745,#4747,'ID559e8b80-0000-23a2-[number]');
#4772=IFCBEAM('1Ldek0000ZaZ4qCpOqDJCt',#5,'POUTRE','IPE200','IPE200',#4769,#4771,'ID559e8b80-[number]');
#4820=IFCBEAM('1Ldek0000ZSZ4qCpOqDJCt',#5,'POUTRE','IPE200','IPE200',#4817,#4819,'ID559e8b80-[number]');
#5795=IFCBEAM('1Ldek0000YDZ4qCpOqDJCt',#5,'POUTRE','IPE200','IPE200',#5792,#5794,'ID559e8b80-[number]');
#5807=IFCBEAM('1Ldek0000YBZ4qCpOqDJCt',#5,'POUTRE','IPE200','IPE200',#5804,#5806,'ID559e8b80-0000-222e-[number]');
#6082=IFCCOLUMN('1Ldek0000XrZ4qCpOqDJCt',#5,'POTEAU','HEB160','HEB160',#6075,#6081,'ID559e8b80-0000-21d6-[number]');
#4166=IFCBEAM('1Ldek0000aeZ4qCpOqDJCt',#5,'POUTRE','IPE200','IPE200',#4159,#4165,'ID559e8b80-0000-24a2-[number]');
#4188=IFCCOLUMN('1Ldek0000acZ4qCpOqDJCt',#5,'POTEAU','HEB160','HEB160',#4185,#4187,'ID559e8b80-0000-249a-[number]');
#4386=IFCBEAM('1Ldek0000aIZ4qCpOqDJCt',#5,'POUTRE','IPE200','IPE200',#4379,#4385,'ID559e8b80-0000-244a-[number]');
#4628=IFCBEAM('1Ldek0000ZyZ4qCpOqDJCt',#5,'POUTRE','IPE200','IPE200',#4625,#4627,'ID559e8b80-0000-23f2-[number]');
#4844=IFCBEAM('1Ldek0000ZOZ4qCpOqDJCt',#5,'POUTRE','IPE200','IPE200',#4841,#4843,'ID559e8b80-[number]');
#6088=IFCCOLUMN('1Ldek0000XqZ4qCpOqDJCt',#5,'POTEAU','HEB160','HEB160',#6085,#6087,'ID559e8b80-0000-21d2-[number]');
#6566=IFCBEAM('1Ldek0000WQZ4qCpOqDJCt',#5,'POUTRE','HEB200','HEB200',#6558,#6565,'ID559e8b80-0000-206a-[number]');
#1168=IFCCOLUMN('1Lfbn7000F5p4qCpOvDZSp',#5,'SEMELLE','2700*900','2700*900',#1165,#1167,'ID55a65c47-0000-0f17-[number]');
#3019=IFCCOLUMN('1Ldek0000bNZ4qCpOqDJCt',#5,'POTEAU','HEB160','HEB160',#3016,#3018,'ID559e8b80-0000-255e-[number]');
#4194=IFCBEAM('1Ldek0000abZ4qCpOqDJCt',#5,'POUTRE','IPE200','IPE200',#4191,#4193,'ID559e8b80-[number]');
#4205=IFCCOLUMN('1Ldek0000aaZ4qCpOqDJCt',#5,'POTEAU','HEB160','HEB160',#4202,#4204,'ID559e8b80-[number]');
#4217=IFCBEAM('1Ldek0000aYZ4qCpOqDJCt',#5,'POUTRE','IPE200','IPE200',#4214,#4216,'ID559e8b80-0000-248a-[number]');
#4336=IFCBEAM('1Ldek0000aMZ4qCpOqDJCt',#5,'POUTRE','IPE200','IPE200',#4329,#4335,'ID559e8b80-0000-245a-[number]');
#6036=IFCCOLUMN('1Ldek0000XyZ4qCpOqDJCt',#5,'POTEAU','HEB160','HEB160',#6033,#6035,'ID559e8b80-0000-21f2-[number]');
#6048=IFCCOLUMN('1Ldek0000XwZ4qCpOqDJCt',#5,'POTEAU','HEB160','HEB160',#6045,#6047,'ID559e8b80-0000-21ea-[number]');
#6060=IFCCOLUMN('1Ldek0000XuZ4qCpOqDJCt',#5,'POTEAU','HEB160','HEB160',#6057,#6059,'ID559e8b80-0000-21e2-[number]');
#3447=IFCCOLUMN('1Ldek0000bDZ4qCpOqDJCt',#5,'POTEAU','HEB160','HEB160',#3444,#3446,'ID559e8b80-[number]');
#4177=IFCBEAM('1Ldek0000adZ4qCpOqDJCt',#5,'POUTRE','IPE200','IPE200',#4174,#4176,'ID559e8b80-0000-249e-[number]');
#4211=IFCCOLUMN('1Ldek0000aZZ4qCpOqDJCt',#5,'POTEAU','HEB160','HEB160',#4208,#4210,'ID559e8b80-0000-248e-[number]');
#4229=IFCBEAM('1Ldek0000aWZ4qCpOqDJCt',#5,'POUTRE','IPE200','IPE200',#4226,#4228,'ID559e8b80-[number]');
#4235=IFCBEAM('1Ldek0000aVZ4qCpOqDJCt',#5,'POUTRE','IPE200','IPE200',#4232,#4234,'ID559e8b80-0000-247e-[number]');
#4247=IFCCOLUMN('1Ldek0000aTZ4qCpOqDJCt',#5,'POTEAU','HEB160','HEB160',#4244,#4246,'ID559e8b80-[number]');
#4311=IFCBEAM('1Ldek0000aOZ4qCpOqDJCt',#5,'POUTRE','IPE200','IPE200',#4304,#4310,'ID559e8b80-[number]');
ENDSEC;